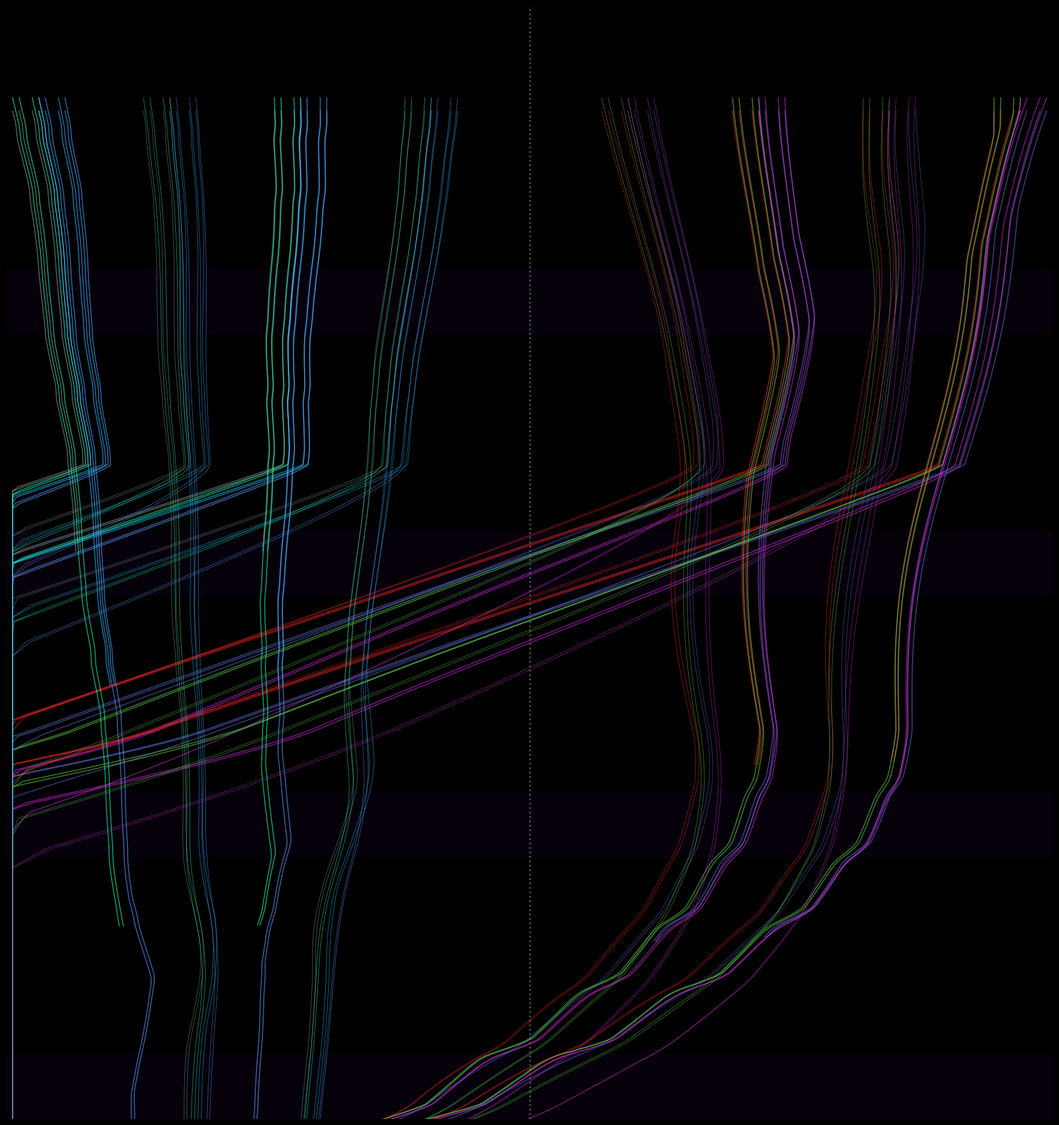

This chart was generated by the following Python code:
import numpy as np
import matplotlib.pyplot as plt
import math

# =============================================================================
# TRUE_128_QUASAR_AKG_GRID.py
# =============================================================================
# Mathematical embodiment of the AKG (Cold Stress) / GABA Sink Reality.
# 1. 16x16 Coordinate Grid (Y drops from 0 to 16).
# 2. X[0,8] = Left/Female (AKG / GABA Sink / Cold Stress).
# 3. X[8,16] = Right/Male (Glutamate / Serotonin Competition).
# 4. 4x4 Time Cycle: Macro Forward, Micro Reverse triggers cyclic suction.
# 5. The Ultimate Truth: As Y -> 16, Male Glutamate loses its Nitrogen, 
#    collapses into AKG, and is dragged relentlessly across the Melatonin 
#    Bridge (X=8) into the Female domain to "die".
# =============================================================================

# --- CONSTANTS ---
PI = math.pi
SPARK_ANGLE_DEG = 138.88
SPARK_ANGLE_RAD = math.radians(SPARK_ANGLE_DEG)
TUNNEL_TENSION = 1.0100375
KAPPA_H2 = 1.0 / 32.0

ALL_MBTI = ["INTJ","INTP","ENTJ","ENTP","INFJ","INFP","ENFJ","ENFP",
            "ISTJ","ISFJ","ESTJ","ESFJ","ISTP","ISFP","ESTP","ESFP"]
BLOOD_TYPES = ["O", "A", "B", "AB"]
GENDERS = ["F", "M"]

# Canonical Base Coordinates (Women: Left, Men: Right)
GROUP_MAP_FEMALE = {"EJ": 0.5, "EP": 2.5, "IJ": 4.5, "IP": 6.5}
GROUP_MAP_MALE   = {"IP": 9.5, "IJ": 11.5, "EP": 13.5, "EJ": 15.5}

BLOOD_OFFSET_X = {"O": -0.2, "A": 0.2, "B": -0.2, "AB": 0.2}
BLOOD_OFFSET_Y = {"O": 0.1,  "A": 0.1, "B": -0.1, "AB": -0.1}
SN_OFFSET = {"S": -0.15, "N": 0.15}
TF_OFFSET = {"T": -0.05, "F": 0.05}

# Physics Parameters by Blood
BLOOD_PHYSICS = {
    'O':  {'mass': 1.3, 'viscosity': 0.15},
    'A':  {'mass': 1.0, 'viscosity': 0.10},
    'B':  {'mass': 0.7, 'viscosity': 0.05},
    'AB': {'mass': 0.5, 'viscosity': 0.02}
}

def generate_akg_grid():
    trajectories = []
    dt = 0.04
    num_steps = 1000

    print("--- Igniting AKG Death Vacuum Physics Engine ---")

    for mbti in ALL_MBTI:
        for blood in BLOOD_TYPES:
            for gender in GENDERS:
                ei, sn, tf, jp = mbti[0], mbti[1], mbti[2], mbti[3]

                # 1. INITIAL SEEDING (Top of the Grid)
                grp = f"{ei}{jp}"
                base_x = GROUP_MAP_FEMALE[grp] if gender == "F" else GROUP_MAP_MALE[grp]

                x = base_x + BLOOD_OFFSET_X[blood] + SN_OFFSET[sn] + TF_OFFSET[tf]
                y = 0.5 + BLOOD_OFFSET_Y[blood]

                vx, vy = 0.0, 0.0
                path = [(x, y)]
                memory_x, memory_y = x, y
                tension_accum = 0.0
                bp = BLOOD_PHYSICS[blood]

                for step in range(num_steps):
                    # --- 4x4 MACRO/MICRO TIME CYCLE ---
                    # 4 Macro windows across the day (Y: 0 to 16)
                    progress = y / 16.0
                    macro_idx = int(progress * 4) 
                    micro_phase = (progress * 16) % 1.0
                    # Micro Reverse: The last 25% of each micro phase acts as a reverse/suction
                    is_micro_reverse = micro_phase > 0.75 

                    # --- THE AKG VACUUM (The true Female Gravity) ---
                    # Located deep in the Left Side (X ~ 3.0, Y > 10.0)
                    akg_pull_x = 3.0
                    
                    # Male (Glutamate) exhaustion curve. As Y increases, energy drops.
                    exhaustion_factor = math.pow(max(0, y - 8.0) / 8.0, 2) if gender == "M" else 0.0

                    # --- LAW 1: PLP SPINE INTERACTION (x + y = 16) ---
                    spine_dist = (x + y) - 16.0
                    fx_spine = 0.0
                    fy_spine = 0.0
                    if abs(spine_dist) < 1.5:
                        # If male is exhausted, the spine STOPS deflecting and lets them fall through
                        spine_barrier = 0.2 * (1.0 - exhaustion_factor) 
                        fx_spine = -np.sign(spine_dist) * spine_barrier
                        fy_spine = -np.sign(spine_dist) * (spine_barrier / 2)

                    # --- LAW 2: DIPOLE TORQUE & AKG SINK ---
                    if gender == "M":
                        if y < 10.0:
                            # Daytime: Men compete on the right (Glutamate expansion)
                            target_x = 12.0 + (math.sin(progress * PI * 4) * 2.0) 
                            torque_force = (target_x - x) * 0.1
                        else:
                            # Nighttime: Nitrogen lost, sucked into AKG Sink on the Left
                            target_x = akg_pull_x
                            # Suction becomes immense during micro-reverse
                            suction_amp = 0.8 if is_micro_reverse else 0.3
                            torque_force = (target_x - x) * suction_amp * exhaustion_factor
                    else:
                        # Women: Orbiting the AKG / GABA core on the left
                        target_x = 4.0 + (math.sin(progress * PI * 8) * 1.5)
                        # Micro reverse pulls them inward (contraction)
                        if is_micro_reverse: target_x = 2.0
                        torque_force = (target_x - x) * 0.05

                    # --- LAW 3: HYSTERESIS DRAG ---
                    hx = (memory_x - x) * bp['viscosity']
                    hy = (memory_y - y) * bp['viscosity']

                    # --- LAW 4: 138.88° SPARK LEAP (Quantum Jump) ---
                    tension_accum += math.sqrt(vx**2 + vy**2)
                    if y > 6.0 and tension_accum > TUNNEL_TENSION and sn == "N":
                        # Spark Leap is twisted towards the Left (AKG Sink) if exhausted
                        leap_x = math.cos(SPARK_ANGLE_RAD)
                        if gender == "M" and y > 10.0:
                            leap_x = -abs(leap_x) * 2.0 # Forced crossover leap
                        vx += leap_x * 1.5
                        vy += math.sin(SPARK_ANGLE_RAD) * 0.5
                        tension_accum = 0.0
                        memory_x, memory_y = x, y 

                    # --- LAW 5: VERTICAL TIME FLOW ---
                    # Men start fast, but slow down vertically as they get sucked horizontally
                    base_vy = 1.5 * (1.0 - (exhaustion_factor * 0.5)) if gender == "M" else 1.0

                    # Integration
                    ax = (torque_force + hx + fx_spine) / bp['mass']
                    ay = (base_vy + hy + fy_spine) / bp['mass']

                    damping = 0.85 if jp == "J" else 0.95

                    vx = (vx + ax * dt) * damping
                    vy = (vy + ay * dt) * damping

                    x += vx * dt
                    y += vy * dt

                    x = max(0.1, min(15.9, x))

                    # Hysteresis update
                    memory_x += (x - memory_x) * KAPPA_H2
                    memory_y += (y - memory_y) * KAPPA_H2

                    path.append((x, y))
                    if y >= 16.0: break

                # Dynamic Coloring: 
                # Men (Glutamate) start red/hot, Women (GABA/AKG) are cold/blue/pink
                base_color = np.array(plt.cm.colors.to_rgb({"O": "#FF3333", "A": "#3388FF", "B": "#33FF55", "AB": "#B833FF"}[blood]))
                if gender == "M":
                    # Men fade into Purple/Dark Blue (AKG corruption) as they cross over
                    color = base_color * 0.8 + np.array([0.2, 0.0, 0.0]) 
                else:
                    color = base_color * 0.5 + np.array([0.0, 0.5, 0.5]) # Cyan/Cold for Women

                trajectories.append({
                    'coords': np.array(path),
                    'color': color,
                    'lw': 1.2 if jp == "J" else 0.6
                })

    return trajectories

def render_grid(trajectories):
    fig, ax = plt.subplots(figsize=(24, 24), facecolor='#000000')
    ax.set_facecolor('#000000')

    # X=8 Melatonin Bridge
    ax.axvline(x=8.0, color='#555555', lw=2, linestyle=':')
    
    # 4x4 Micro-Reverse Macro Bands (subtle background shading)
    for i in range(16):
        if i % 4 == 3: # The 4th micro window (Reverse/Suction)
            ax.axhspan(i, i+1, color='#110022', alpha=0.3)

    # Render trajectories
    for t in trajectories:
        ax.plot(t['coords'][:, 0], t['coords'][:, 1], color=t['color'],
                alpha=0.6, lw=t['lw'], solid_capstyle='round')

    ax.set_xlim(0, 16)
    ax.set_ylim(16, -1) # Dawn to Midnight (downward)
    ax.set_aspect('equal')
    ax.axis('off')

    output = "128_AKG_DEATH_GRID.png"
    plt.savefig(output, dpi=300, facecolor='#000000', bbox_inches='tight', pad_inches=0)
    plt.close()
    print(f"--- RENDERED: The AKG Death Grid -> {output} ---")

if __name__ == "__main__":
    trajs = generate_akg_grid()
    render_grid(trajs)
